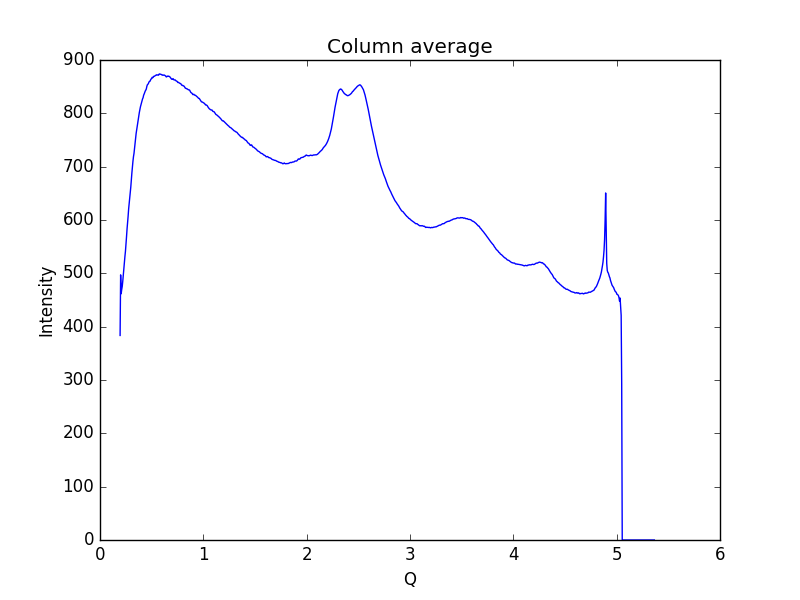

Values plotted in this chart, from the file beside it:
0.19448614755544588, 383.553
0.1997, 497.1
0.2048, 461.7
0.21, 469.6
0.2152, 475.4
0.2204, 485.3
0.2255, 497.3
0.2307, 509.6
0.2359, 520.1
0.2411, 531.5
0.2462, 541.2
0.2514, 553.9
0.2566, 568.3
0.2618, 583.1
0.2669, 594.6
0.2721, 607.2
0.2773, 621
0.2825, 630.7
0.2876, 641.2
0.2928, 650.6
0.298, 661.8
0.3032, 675.5
0.3083, 687.8
0.3135, 699.2
0.3187, 709.8
0.3239, 718.6
0.329, 724.9
0.3342, 734.2
0.3394, 743.9
0.3446, 754.6
0.3497, 762.4
0.3549, 769.1
0.3601, 774.6
0.3653, 782
0.3704, 790.1
0.3756, 796.9
0.3808, 801.7
0.386, 807.3
0.3911, 812.1
0.3963, 816
0.4015, 819.2
0.4067, 823.7
0.4118, 827.1
0.417, 829.3
0.4222, 834
0.4274, 836.2
0.4325, 839.3
0.4377, 841.8
0.4429, 843.5
0.4481, 845.6
0.4532, 850.4
0.4584, 853.5
0.4636, 854.5
0.4688, 856
0.4739, 858.7
0.4791, 859.9
0.4843, 860.2
0.4895, 862.7
0.4946, 864.5
0.4998, 865.1
0.505, 867.6
... 939 more rows
